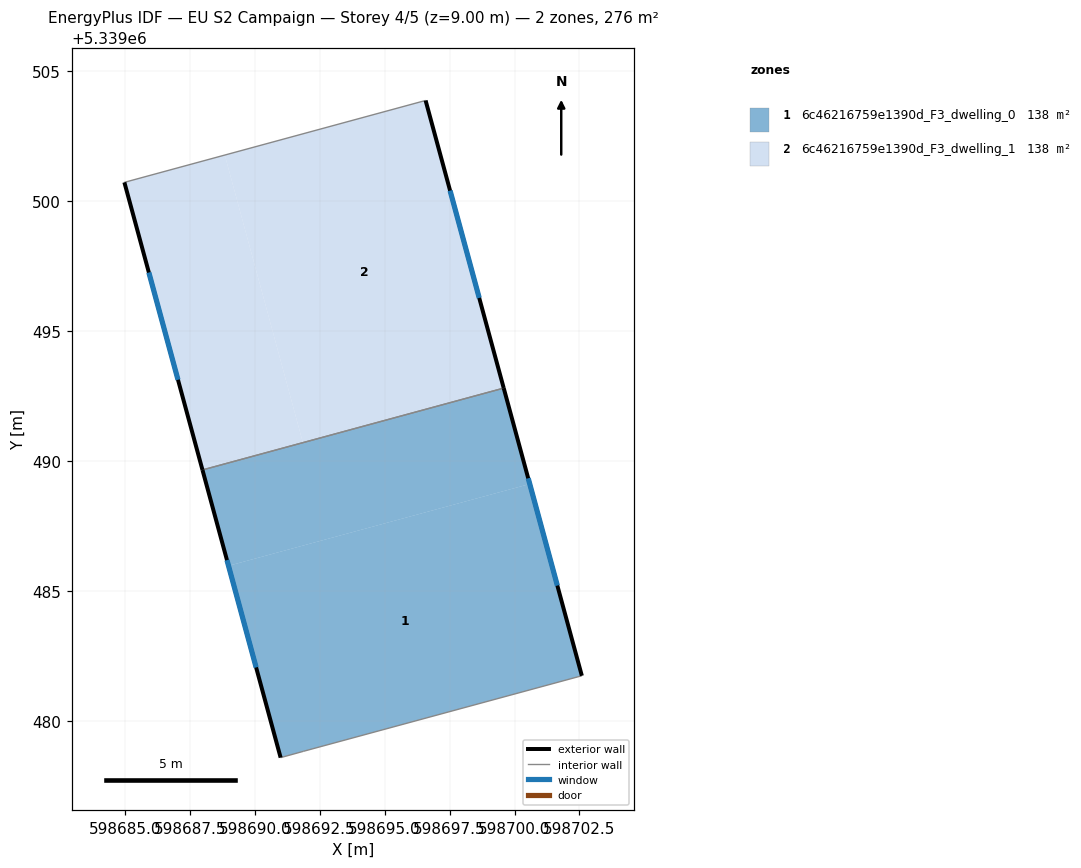
=== STOREY PLAN SPEC (per zone: floor XY polygon, exterior-wall plan segments, windows/doors) ===
zone 1: 6c46216759e1390d_F3_dwelling_0  (137.8 m²)
  floor: (598700.59, 5339489.12) (598702.59, 5339481.74) (598691.88, 5339478.83) (598691.00, 5339478.59) (598688.99, 5339485.97)
  floor: (598699.58, 5339492.81) (598700.59, 5339489.12) (598688.99, 5339485.97) (598687.99, 5339489.66)
  exterior wall: (598702.59, 5339481.74) – (598699.58, 5339492.81)  [11.5 m]
    window: (598701.65, 5339485.21) – (598700.53, 5339489.34)  [4.8 m²]
  exterior wall: (598687.99, 5339489.66) – (598691.00, 5339478.59)  [11.5 m]
    window: (598688.93, 5339486.19) – (598690.06, 5339482.06)  [4.8 m²]
  interior walls: 3
zone 2: 6c46216759e1390d_F3_dwelling_1  (137.8 m²)
  floor: (598688.85, 5339501.78) (598691.85, 5339490.71) (598687.99, 5339489.66) (598684.98, 5339500.73)
  floor: (598696.58, 5339503.88) (598699.58, 5339492.81) (598691.85, 5339490.71) (598688.85, 5339501.78)
  exterior wall: (598684.98, 5339500.73) – (598687.99, 5339489.66)  [11.5 m]
    window: (598685.93, 5339497.26) – (598687.05, 5339493.13)  [4.8 m²]
  exterior wall: (598699.58, 5339492.81) – (598696.58, 5339503.88)  [11.5 m]
    window: (598698.64, 5339496.28) – (598697.52, 5339500.41)  [4.8 m²]
  interior walls: 2

=== DERIVED (storey summary) ===
Building: EU S2 Campaign
Storey: 4 of 5  (floor level z = 9.00 m)
Storey gross floor area: 275.6 m²
Zones on this storey: 2
  - 6c46216759e1390d_F3_dwelling_0: floor 137.8 m²; exterior wall 22.9 m (68.8 m²); 2 window(s) 9.6 m²; WWR 13.9%
  - 6c46216759e1390d_F3_dwelling_1: floor 137.8 m²; exterior wall 22.9 m (68.8 m²); 2 window(s) 9.6 m²; WWR 13.9%
Zone adjacency (shared interzone walls):
  - 6c46216759e1390d_F3_dwelling_0 ↔ 6c46216759e1390d_F3_dwelling_1